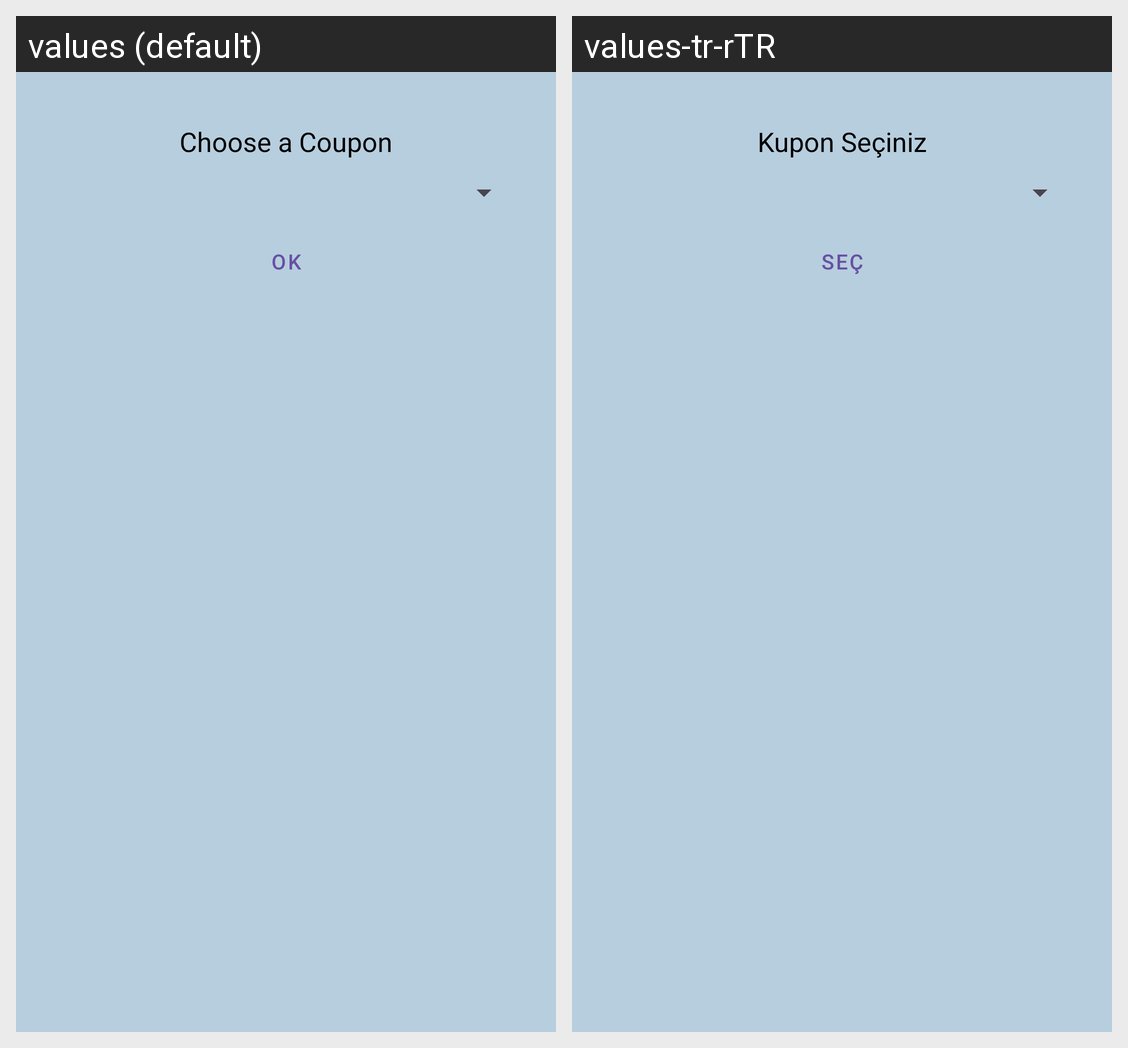

Translations of the strings shown on this Android screen, per locale in the grid:
Android screen res/layout/dialog_usecoupon.xml rendered under 2 locales, left to right: values (default), values-tr-rTR. Device: Nexus 5 (rendered at 1080×1920; each locale shown at half size, 540×960, under a caption strip naming it); theme Theme.MarketSim.
Strings drawn on this screen, with the default value and each locale's value (text and hints the layout hard-codes, and strings that could not be matched under every locale, appear in the picture but are not listed):

chooseCoupon
  values: Choose a Coupon
  values-tr-rTR: Kupon Seçiniz

ok
  values: OK
  values-tr-rTR: SEÇ
